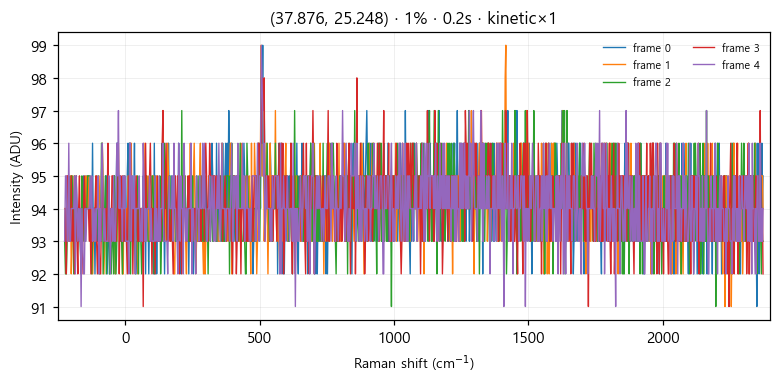

Data behind this chart, as committed beside it:
# laser_power_pct, 1
# exposure_time, 0.2
# mode, kinetic
frame_index, pixel_index, intensity
0, 0, 93
0, 1, 94
0, 2, 94
0, 3, 93
0, 4, 93
0, 5, 95
0, 6, 94
0, 7, 94
0, 8, 94
0, 9, 94
0, 10, 93
0, 11, 94
0, 12, 93
0, 13, 94
0, 14, 95
0, 15, 94
0, 16, 94
0, 17, 93
0, 18, 93
0, 19, 93
0, 20, 92
0, 21, 94
0, 22, 93
0, 23, 95
0, 24, 94
0, 25, 93
0, 26, 95
0, 27, 94
0, 28, 95
0, 29, 94
0, 30, 94
0, 31, 94
0, 32, 94
0, 33, 93
0, 34, 96
0, 35, 93
0, 36, 94
0, 37, 92
0, 38, 94
0, 39, 95
0, 40, 93
0, 41, 93
0, 42, 93
0, 43, 93
0, 44, 93
0, 45, 94
0, 46, 95
0, 47, 94
0, 48, 93
0, 49, 93
0, 50, 95
0, 51, 95
0, 52, 92
0, 53, 93
0, 54, 94
0, 55, 92
0, 56, 93
... 5,063 more rows
